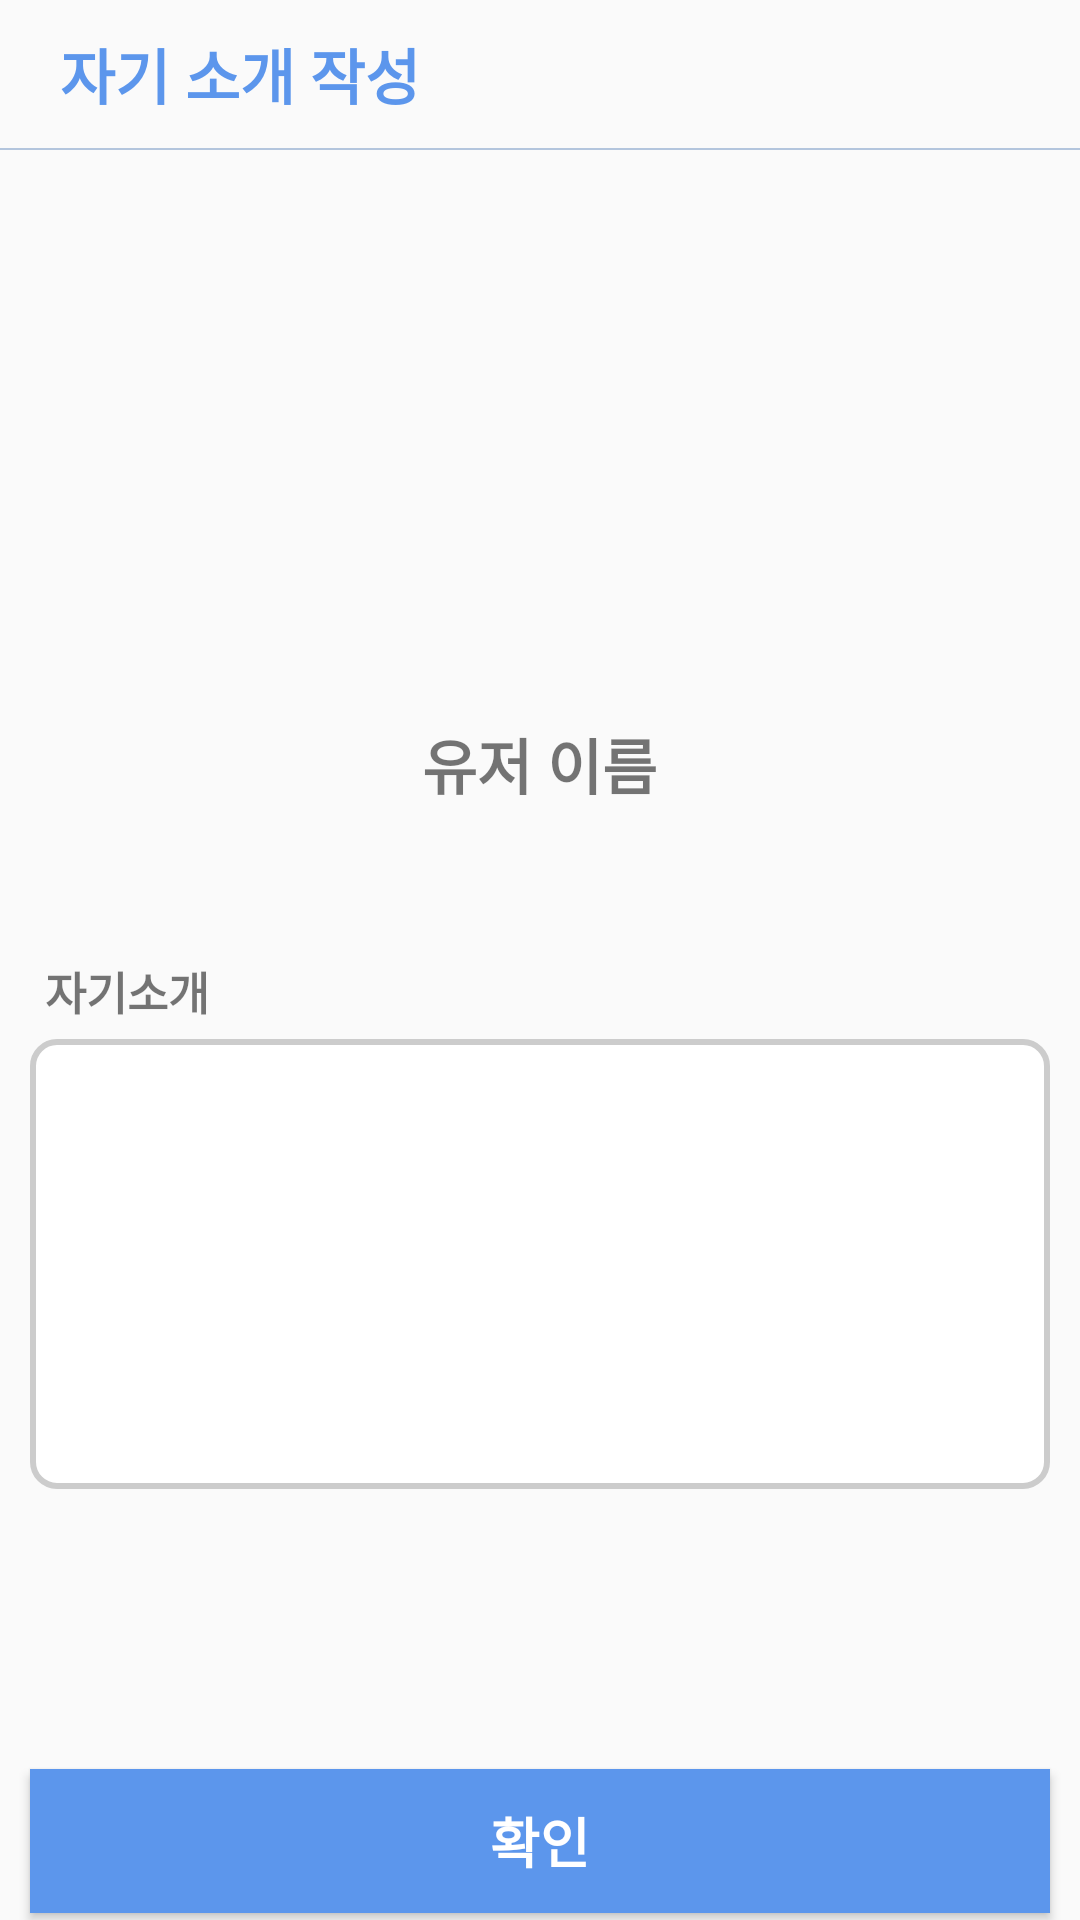

Produce the Android XML layout that renders to this screen, including the resource entries it uses.
<!-- AndroidManifest.xml: application theme Theme.Kormate -->
<!-- res/layout/activity_self_intro.xml -->
<?xml version="1.0" encoding="utf-8"?>
<LinearLayout xmlns:android="http://schemas.android.com/apk/res/android"
    xmlns:app="http://schemas.android.com/apk/res-auto"
    xmlns:tools="http://schemas.android.com/tools"
    android:layout_width="match_parent"
    android:layout_height="match_parent"
    android:orientation="vertical"
    tools:context=".presentation.ui.signup.SelfIntroActivity">

    <LinearLayout
        android:layout_width="match_parent"
        android:layout_height="wrap_content"
        android:orientation="horizontal"
        >



        <TextView
            android:id="@+id/title"
            android:layout_width="wrap_content"
            android:layout_height="wrap_content"
            android:layout_marginTop="10dp"
            android:layout_marginLeft="20dp"
            android:textSize="20sp"
            android:textColor="#5C96EC"
            android:textStyle="bold"
            android:text="자기 소개 작성"

            />

    </LinearLayout>

    <View
        android:layout_width="match_parent"
        android:layout_height="0.5dp"
        android:layout_marginTop="10dp"
        android:background="@drawable/rectangle_2"
        android:alpha="0.3"
        />

    <LinearLayout
        android:layout_width="match_parent"
        android:layout_height="wrap_content"
        android:layout_marginTop="30dp"
        android:orientation="vertical">


        <ImageView
            android:id="@+id/userpic"
            android:layout_width="150dp"
            android:layout_height="150dp"
            android:layout_gravity="center"
            />

        <TextView
            android:id="@+id/userName"
            android:layout_width="wrap_content"
            android:layout_height="wrap_content"
            android:layout_marginTop="10dp"
            android:layout_gravity="center"
            android:text="유저 이름"
            android:textSize="20sp"
            android:textStyle="bold"
            />


    </LinearLayout>

    <LinearLayout
        android:layout_width="match_parent"
        android:layout_height="wrap_content"
        android:layout_marginTop="50dp"
        android:layout_marginRight="10dp"
        android:layout_marginLeft="10dp"
        android:orientation="vertical">

        <TextView
            android:layout_width="wrap_content"
            android:layout_height="wrap_content"
            android:layout_marginLeft="5dp"
            android:text="자기소개"
            android:textSize="15sp"
            android:textStyle="bold"
            />

        <EditText
            android:id="@+id/self_edittext"
            android:layout_width="match_parent"
            android:layout_height="150dp"
            android:layout_marginTop="5dp"
            android:padding="10dp"
            android:background="@drawable/edittext_border"
            android:gravity="top|start"

            />

    </LinearLayout>

    <androidx.constraintlayout.widget.ConstraintLayout
        android:layout_width="match_parent"
        android:layout_height="match_parent">

        <Button
            android:id="@+id/check_button"
            android:layout_width="match_parent"
            android:layout_height="wrap_content"
            android:layout_gravity="bottom"
            android:background="#5C96EC"
            android:text="확인"
            android:textColor="@color/white"
            android:textSize="18sp"
            android:textStyle="bold"
            android:layout_marginLeft="10dp"
            android:layout_marginRight="10dp"

            app:layout_constraintBottom_toBottomOf="parent"
            app:layout_constraintTop_toTopOf="parent"
            app:layout_constraintVertical_bias="0.974"
            tools:ignore="MissingConstraints"
            tools:layout_editor_absoluteX="0dp" />


    </androidx.constraintlayout.widget.ConstraintLayout>




</LinearLayout>
<!-- resources referenced by this layout -->
<resources>
  <color name="white">#FFFFFFFF</color>
  <!-- drawable edittext_border (drawable) -->
  <?xml version="1.0" encoding="utf-8"?>
  <shape xmlns:android="http://schemas.android.com/apk/res/android">
      <solid android:color="#FFFFFF" />  
      <stroke
          android:width="2dp"
          android:color="#CCCCCC" />
      <corners android:radius="8dp" />  
  </shape>
  <!-- drawable rectangle_2 (drawable) -->
  <?xml version="1.0" encoding="utf-8"?>
  <vector
      xmlns:android="http://schemas.android.com/apk/res/android"
      xmlns:aapt="http://schemas.android.com/aapt"
      android:width="17.52dp"
      android:height="9.43dp"
      android:viewportWidth="17.52"
      android:viewportHeight="9.43"
      >
      <group>
          <clip-path
              android:pathData="M0 0H17.5238V9.42857H0V0Z"
              />
          <path
              android:pathData="M0 0V9.42857H17.5238V0"
              android:fillColor="#0E4B9C"
              />
      </group>
  </vector>
  <style name="Theme.Kormate" parent="Theme.AppCompat.Light.NoActionBar">
          
          <item name="colorPrimary">@color/black</item>
          <item name="colorPrimaryVariant">@color/black</item>
          <item name="colorOnPrimary">@color/white</item>
          
          <item name="colorSecondary">@color/teal_200</item>
          <item name="colorSecondaryVariant">@color/teal_700</item>
          <item name="colorOnSecondary">@color/black</item>
          
          <item name="android:statusBarColor" tools:targetApi="l">?attr/colorPrimaryVariant</item>
          
      </style>
  <color name="black">#FF000000</color>
  <color name="teal_200">#FF03DAC5</color>
  <color name="teal_700">#FF018786</color>
</resources>
